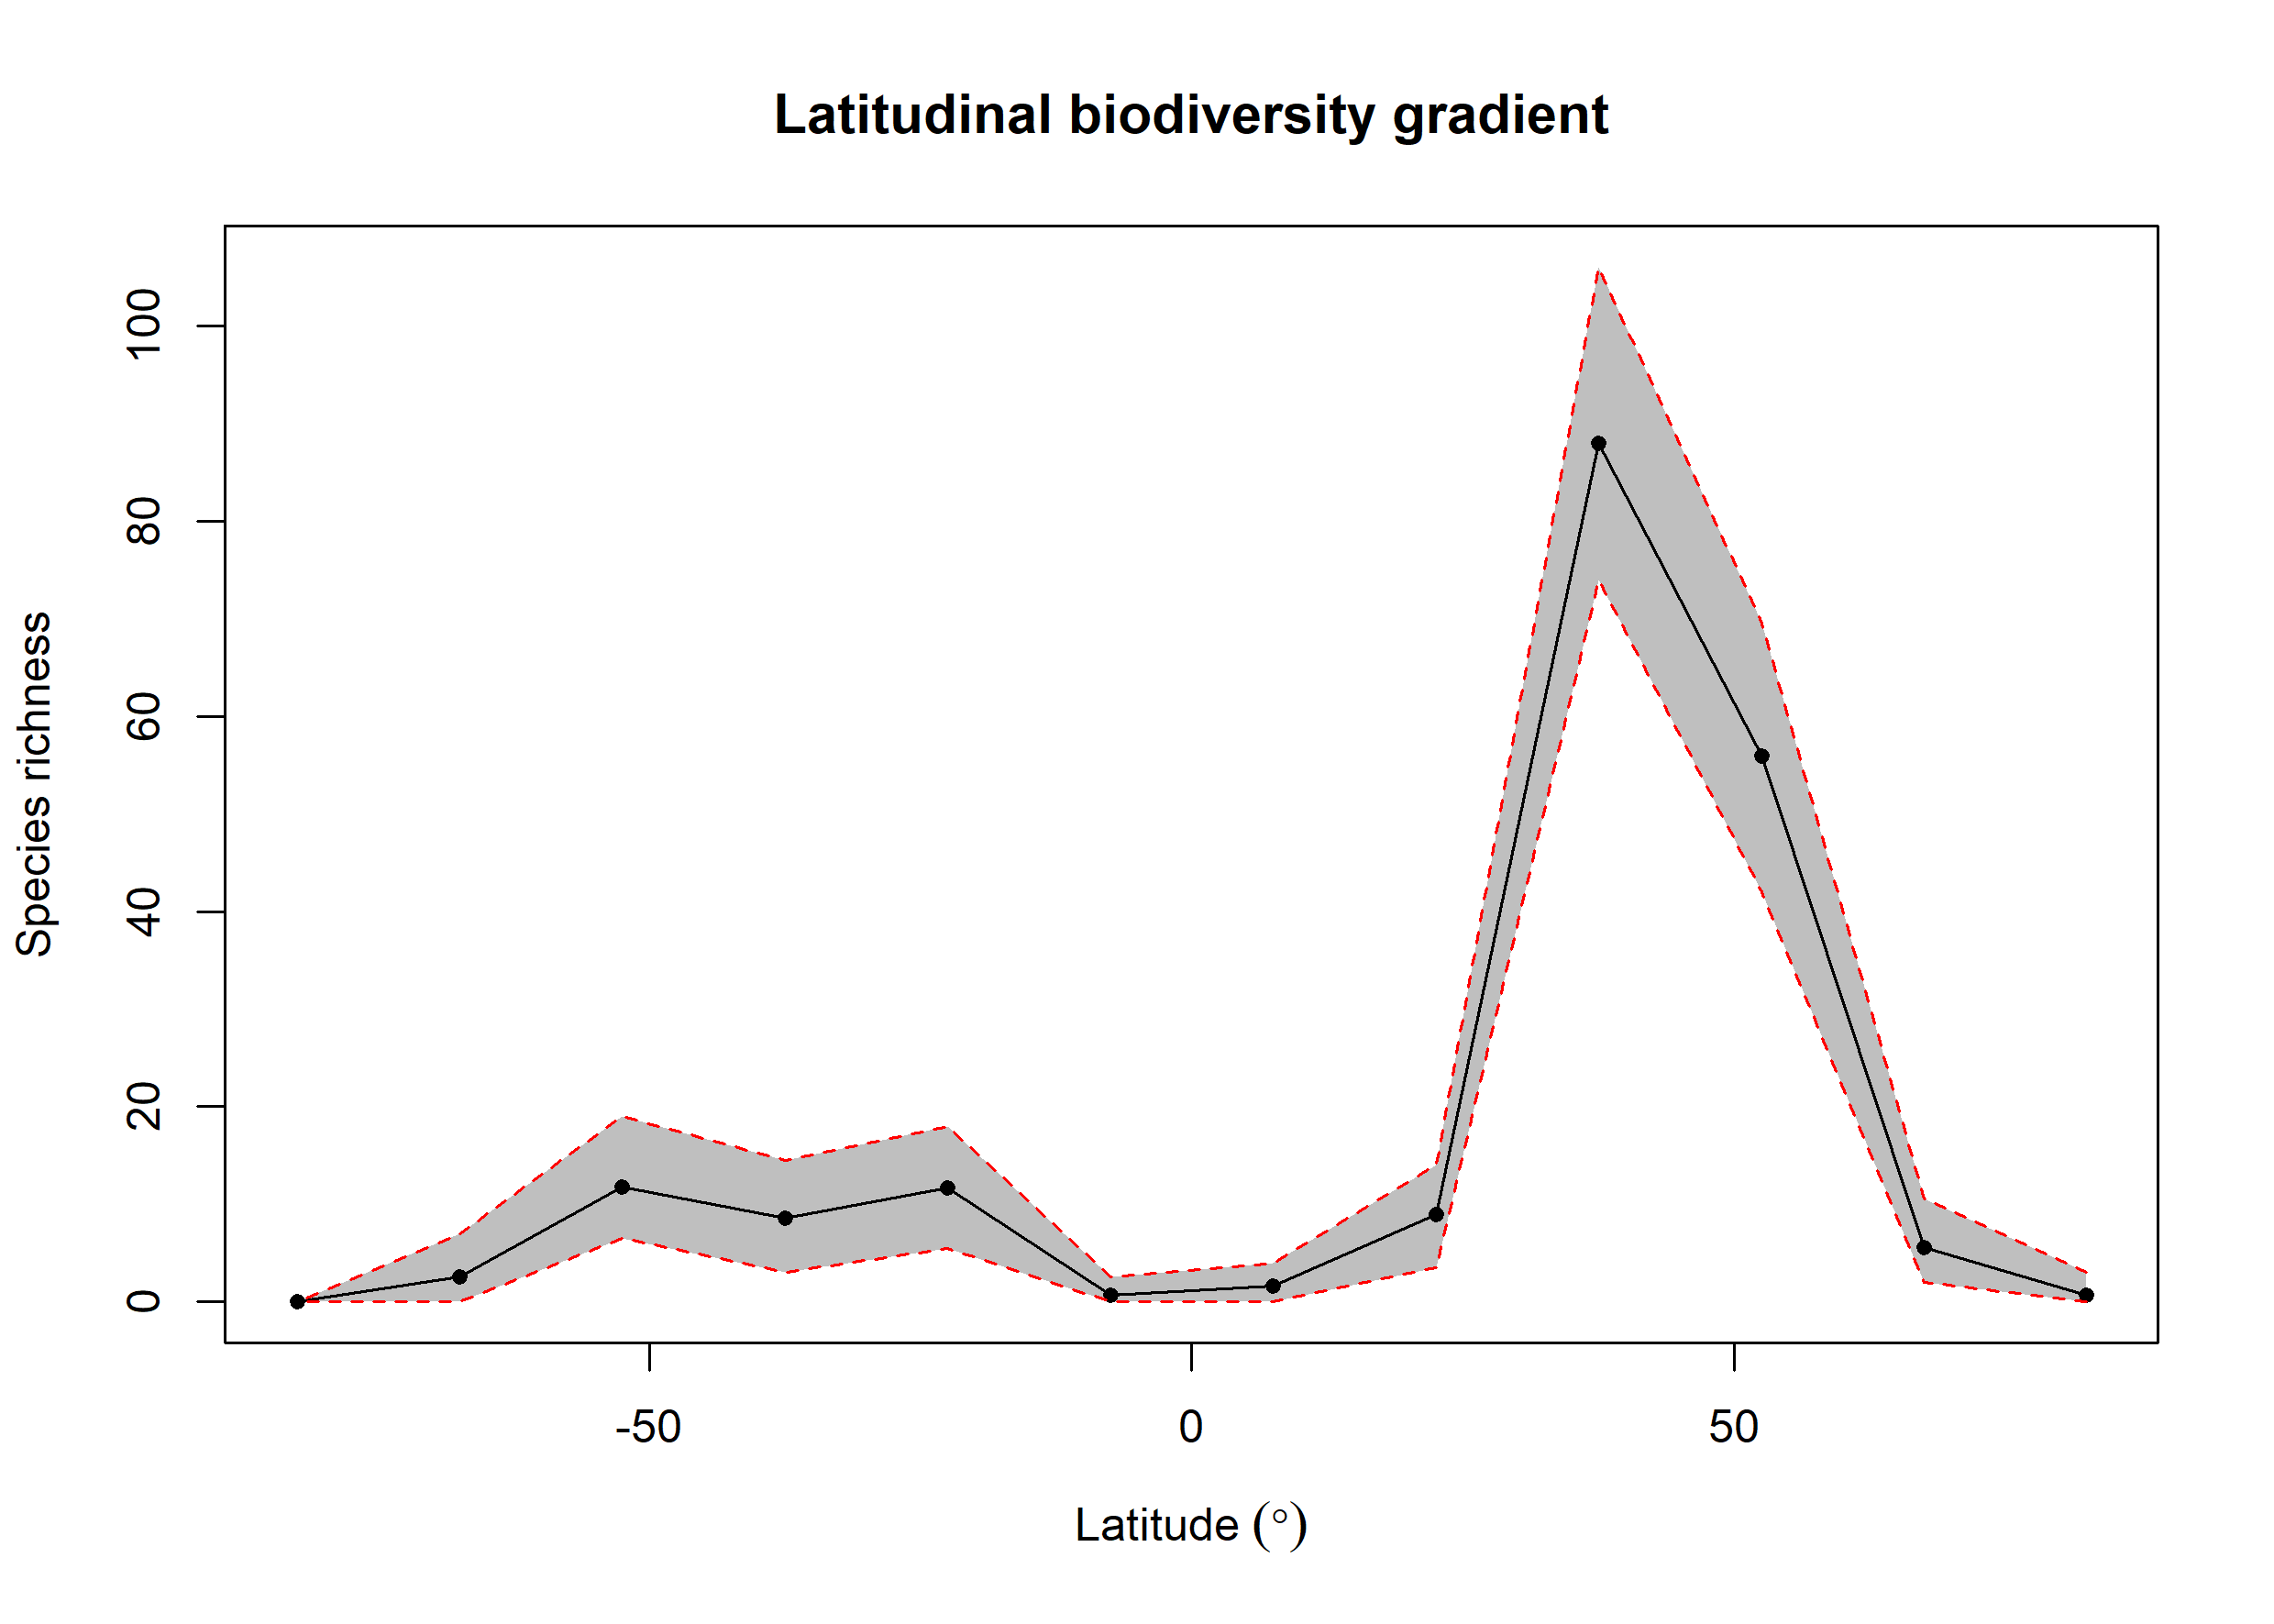

Values plotted in this chart, from the file beside it:
bin, max, min, mid, hemisphere, mean_richness, CI.Lower, CI.Upper
1, 90, 75, 82.5, N, 0.73, 0, 3
2, 75, 60, 67.5, N, 5.61, 2, 10.53
3, 60, 45, 52.5, N, 55.96, 42, 69.53
4, 45, 30, 37.5, N, 87.96, 74, 106
5, 30, 15, 22.5, N, 8.96, 3.475, 14
6, 15, 0, 7.5, N, 1.65, 0, 4
7, 0, -15, -7.5, S, 0.65, 0, 2.525
8, -15, -30, -22.5, S, 11.67, 5.475, 18
9, -30, -45, -37.5, S, 8.62, 3, 14.53
10, -45, -60, -52.5, S, 11.8, 6.475, 19
11, -60, -75, -67.5, S, 2.57, 0, 7
12, -75, -90, -82.5, S, 0, 0, 0
